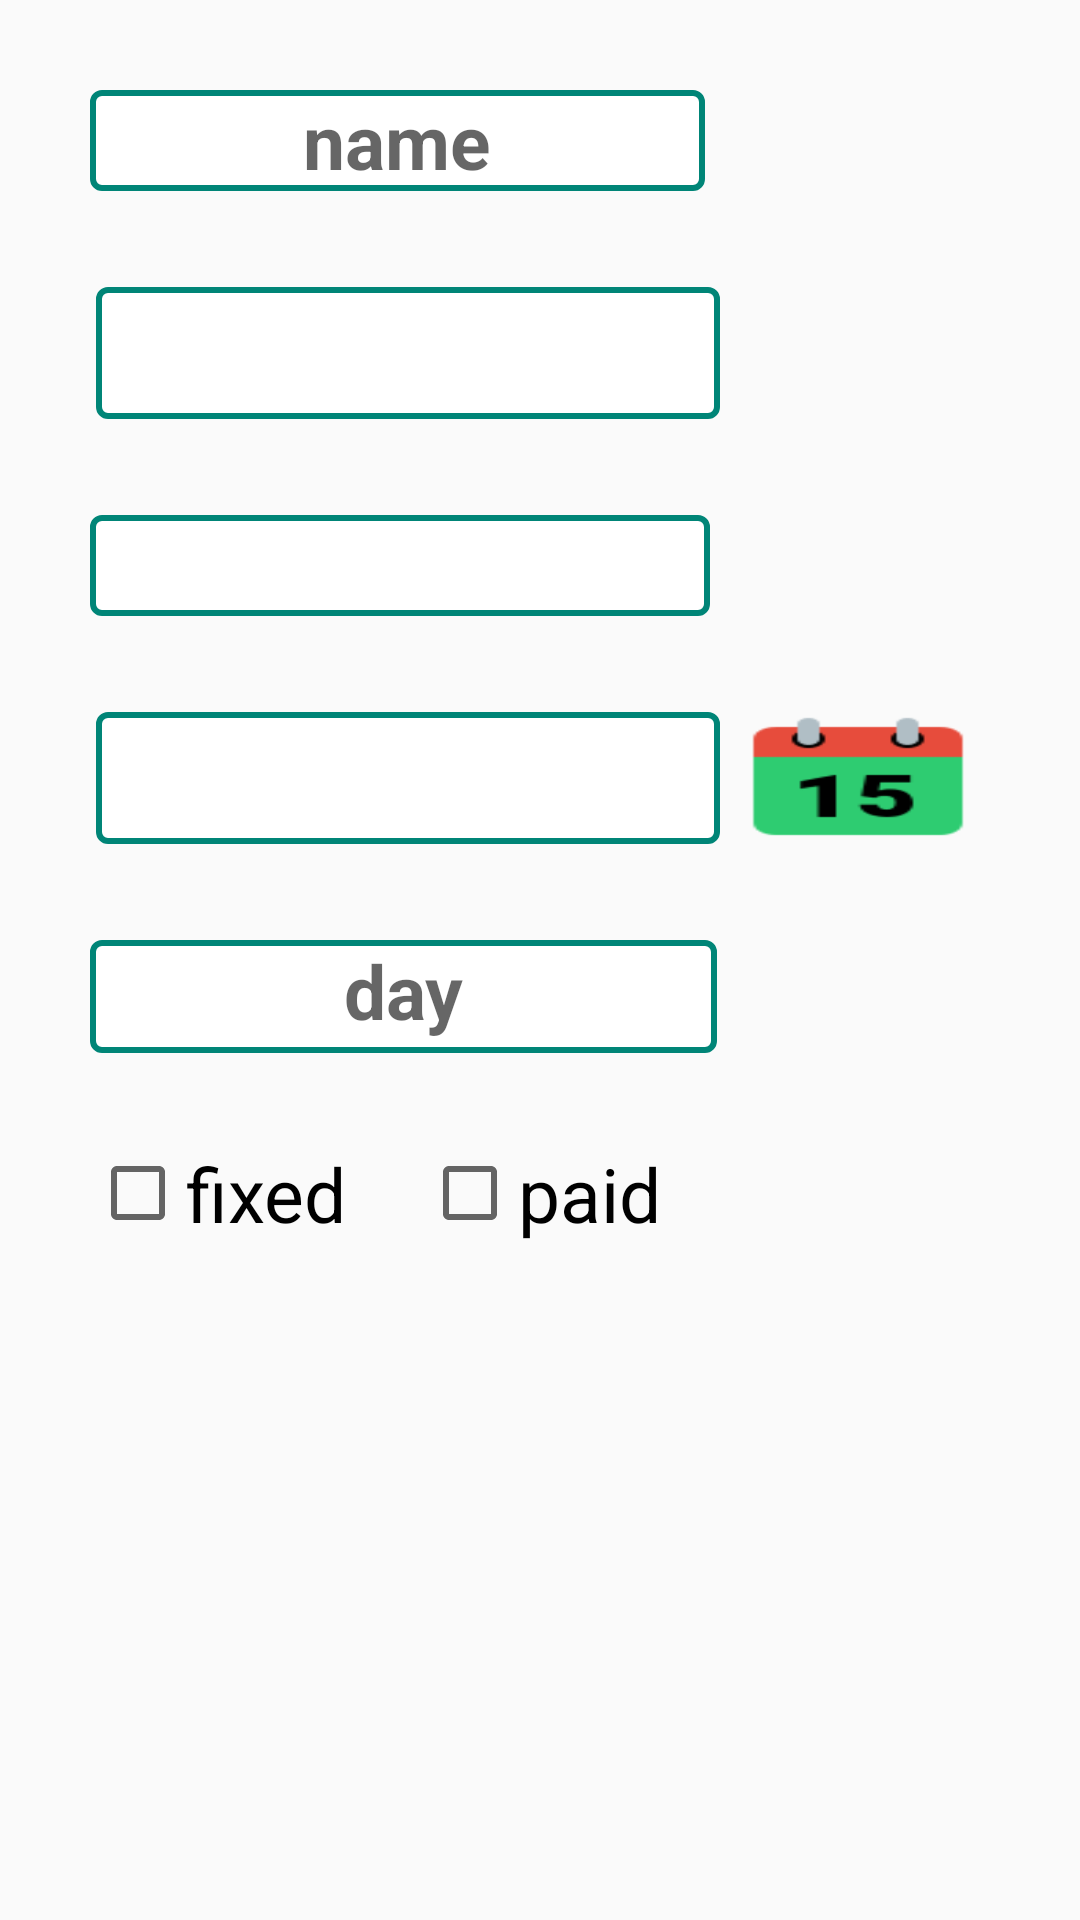

This screen was rendered from an Android layout file. Write that file and the resources it references.
<!-- AndroidManifest.xml: application theme AppTheme -->
<!-- res/layout/activity_enter_appointment.xml -->
<?xml version="1.0" encoding="utf-8"?>
<LinearLayout xmlns:android="http://schemas.android.com/apk/res/android"
    xmlns:app="http://schemas.android.com/apk/res-auto"
    xmlns:tools="http://schemas.android.com/tools"
    android:layout_width="match_parent"
    android:layout_height="match_parent"
    android:orientation="vertical"
    android:padding="30dp"
    tools:context=".editAppointment">

<LinearLayout
    android:layout_width="match_parent"
    android:layout_height="wrap_content"
    android:orientation="horizontal">

    <EditText
        android:layout_width="0dp"
        android:layout_height="wrap_content"
        android:layout_weight="1"
        android:hint="@string/name_edit_text"
        android:background="@drawable/rectanlgeborder"
        android:textStyle="bold"
        android:textSize="@dimen/text_size"
        android:gravity="center_horizontal"
        android:id="@+id/edit_name"
        android:layout_marginRight="@dimen/margin25"/>

    <TextView
        android:layout_width="wrap_content"
        android:layout_height="wrap_content"
        android:text="65464"
        android:textSize="@dimen/text_size"
        android:visibility="invisible"/>
</LinearLayout>



  <LinearLayout
      android:layout_width="match_parent"
      android:layout_height="wrap_content"
      android:layout_marginTop="30dp"
      android:orientation="horizontal">

      <TextView
          android:id="@+id/time_text_view"
          android:layout_width="0dp"
          android:layout_height="match_parent"
          android:layout_weight="1"
          android:textSize="@dimen/text_size"
          android:gravity="center_horizontal"
          android:background="@drawable/rectanlgeborder"
          android:fontFamily="sans-serif-condensed"
          android:textStyle="bold"
          android:layout_margin="2dp"/>
      <Button
          android:layout_width="wrap_content"
          android:layout_height="wrap_content"
          android:id="@+id/setTimeButton"
          android:paddingRight="36dp"
          android:background="@drawable/watch64"/>


  </LinearLayout>

    <LinearLayout
        android:layout_width="match_parent"
        android:layout_height="wrap_content"
        android:layout_marginTop="30dp"
        android:orientation="horizontal">

        <Spinner
            android:id="@+id/spinner1"
            android:layout_weight="1"
            android:layout_width="0dp"
            android:layout_height="match_parent"
            android:background="@drawable/rectanlgeborder"
            android:gravity="center_horizontal"
            android:spinnerMode="dropdown"/>
        <TextView
            android:layout_width="wrap_content"
            android:layout_height="match_parent"
            android:paddingRight="36dp"
            android:textSize="@dimen/text_size"
            android:text="fsdfs"
            android:visibility="invisible"/>


    </LinearLayout>


    <LinearLayout
        android:layout_width="match_parent"
        android:layout_height="wrap_content"
        android:orientation="horizontal"
        android:layout_marginTop="30dp">

        <TextView
            android:id="@+id/date_enter_text_view"
            android:layout_width="0dp"
            android:layout_weight="1"
            android:layout_height="match_parent"
            android:textSize="@dimen/text_size"
            android:background="@drawable/rectanlgeborder"
            android:fontFamily="sans-serif-condensed"
            android:gravity="center_horizontal"
            android:textStyle="bold"
            android:layout_margin="2dp"/>

        <Button
            android:layout_width="wrap_content"
            android:layout_height="wrap_content"
            android:id="@+id/setDateButton"
            android:background="@drawable/calender"/>
    </LinearLayout>

    <LinearLayout
        android:layout_width="match_parent"
        android:layout_height="wrap_content"
        android:layout_marginTop="30dp"
        android:orientation="horizontal">
        <TextView
            android:id="@+id/day_of_week_txt"
            android:layout_width="0dp"
            android:layout_height="match_parent"
            android:layout_weight="1"
            android:hint="@string/day_text_view"
            android:background="@drawable/rectanlgeborder"
            android:textStyle="bold"
            android:gravity="center_horizontal"
            android:textSize="@dimen/text_size"/>

        <TextView
            android:layout_width="wrap_content"
            android:layout_height="wrap_content"
            android:text="fsa1dkfu"
            android:paddingTop="7dp"
            android:visibility="invisible"
            android:textSize="23dp"/>

    </LinearLayout>

       <LinearLayout
           android:layout_width="match_parent"
           android:layout_height="wrap_content"
           android:orientation="horizontal"
           android:layout_marginTop="30dp">
           <CheckBox
               android:layout_width="wrap_content"
               android:layout_height="wrap_content"
               android:text="@string/fixed_appointment"
               android:id="@+id/fixed_check_box"
               android:layout_marginRight="@dimen/check_box"
               android:textSize="@dimen/check_box" />
           <CheckBox
               android:layout_width="wrap_content"
               android:layout_height="wrap_content"
               android:textSize="@dimen/check_box"
               android:text="@string/paid_checkbox"/>
       </LinearLayout>





</LinearLayout>
<!-- resources referenced by this layout -->
<resources>
  <dimen name="check_box">25dp</dimen>
  <dimen name="margin25">25dp</dimen>
  <dimen name="text_size">25sp</dimen>
  <!-- drawable calender: png bitmap (drawable-xxxhdpi, 2032 bytes) -->
  <!-- drawable rectanlgeborder (drawable) -->
  <?xml version="1.0" encoding="utf-8"?>
  <selector xmlns:android="http://schemas.android.com/apk/res/android">
      <item android:state_pressed="false">
      <shape xmlns:android="http://schemas.android.com/apk/res/android" android:shape="rectangle" >
          <solid android:color="@android:color/white" />
          <stroke android:width="2dp" android:color="#008577"/>
          <corners android:radius="3dp"></corners>
      </shape>
      </item>
      <item android:state_focused="false">
          <shape xmlns:android="http://schemas.android.com/apk/res/android" android:shape="rectangle" >
              <solid android:color="#A9F5A9" />
              <stroke android:width="2dp" android:color="#008577"/>
              <corners android:radius="3dp"></corners>
          </shape>
      </item>
  </selector>
  <string name="day_text_view">day</string>
  <string name="fixed_appointment">fixed</string>
  <string name="name_edit_text">name</string>
  <string name="paid_checkbox">paid</string>
  <style name="AppTheme" parent="Theme.AppCompat.Light">
          
          <item name="colorPrimary">@color/colorPrimary</item>
          <item name="colorPrimaryDark">@color/colorPrimaryDark</item>
          <item name="colorAccent">@color/colorAccent</item>
      </style>
  <!-- not gathered from this repository: default colours our renderer supplied (Android Studio template values) -->
  <color name="colorPrimary">#FF6200EE</color>
  <color name="colorPrimaryDark">#FF3700B3</color>
  <color name="colorAccent">#FF03DAC5</color>
</resources>
